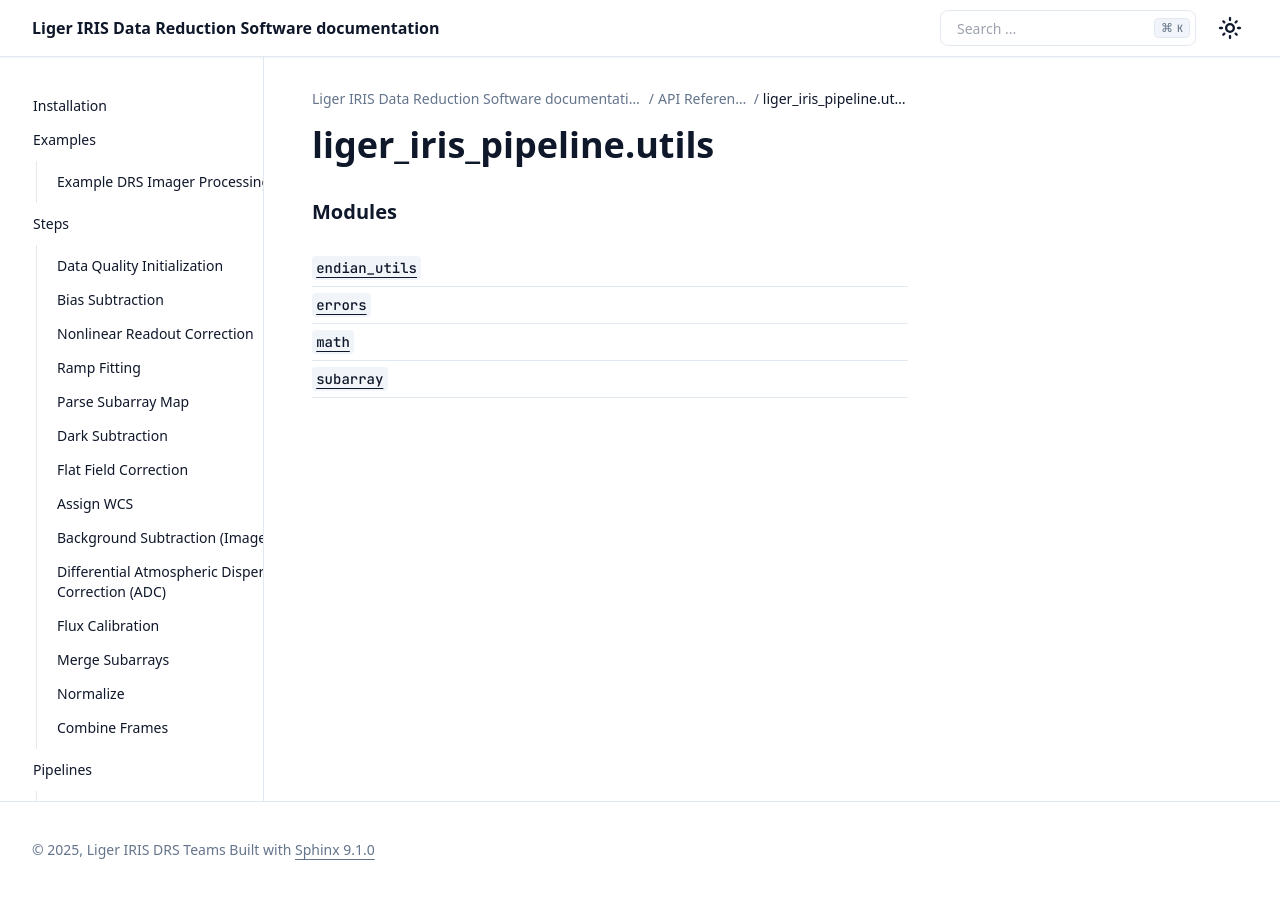

repository: oirlab/liger_iris_pipeline · page: api/generated/liger_iris_pipeline.utils.html · generator: sphinx

liger\_iris\_pipeline.utils
===========================

.. automodule:: liger_iris_pipeline.utils

   
.. rubric:: Modules

.. autosummary::
   :toctree:
   :recursive:

   endian_utils
   errors
   gdrive
   math
   subarray
